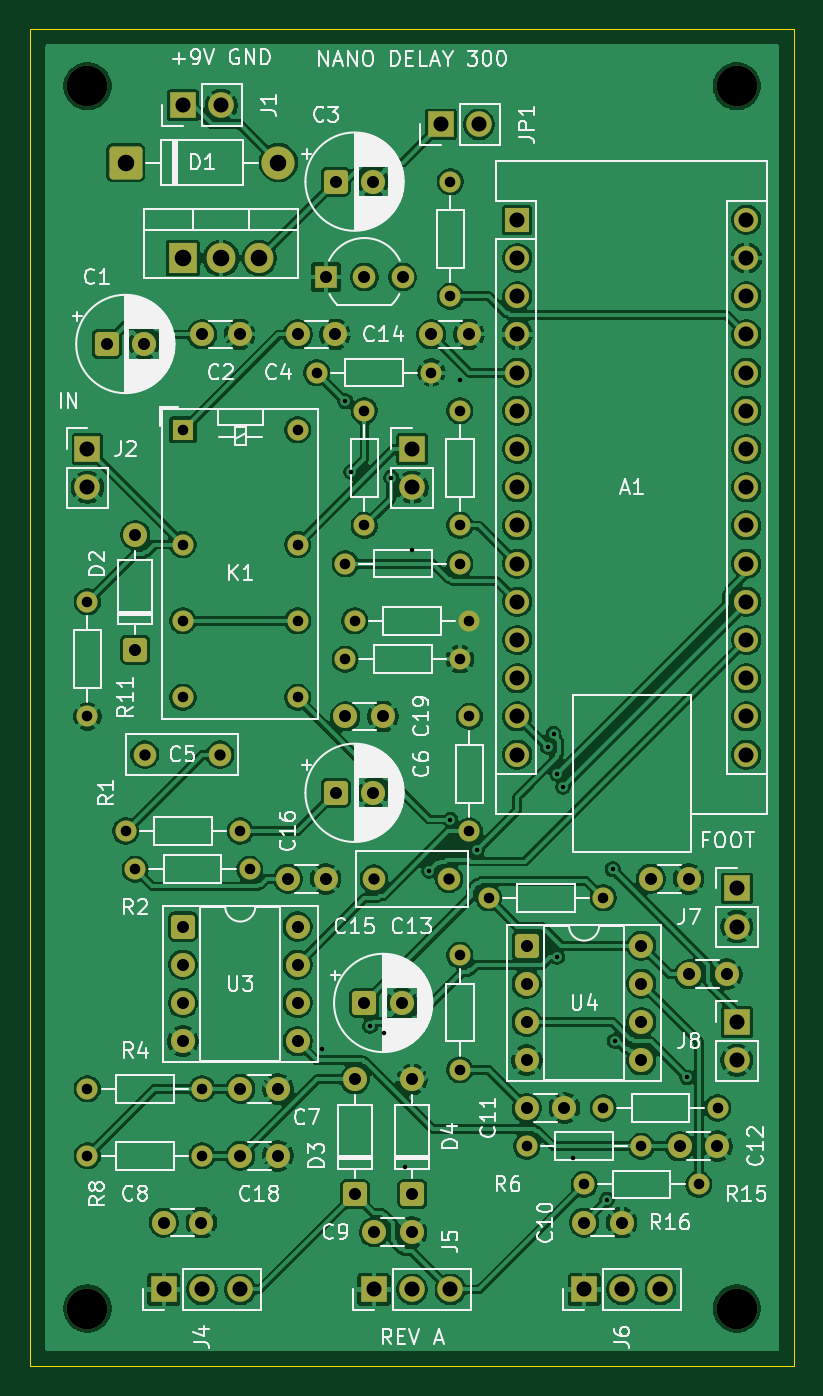
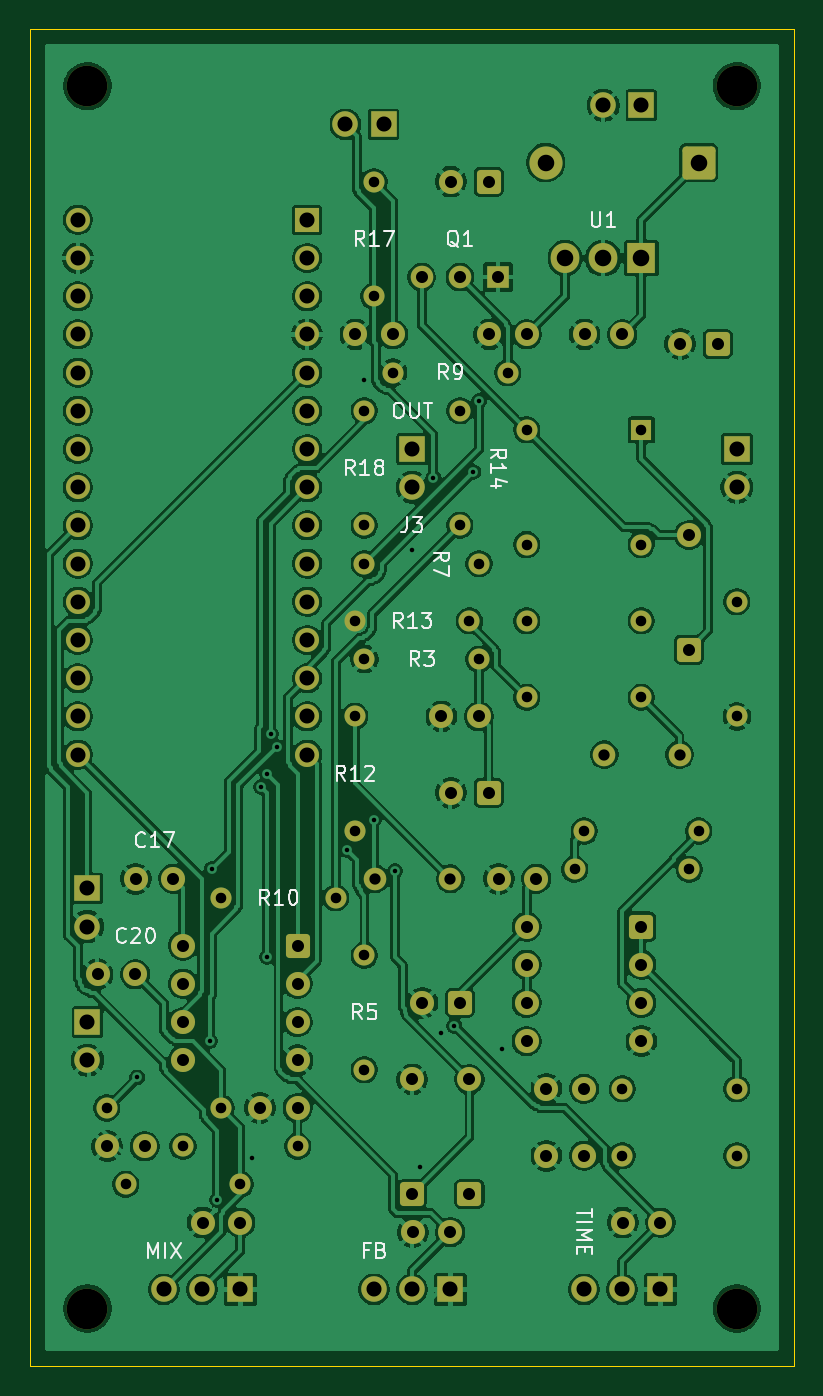
Circuit board: 9 layer files. Board 50.8 x 88.9 mm.
- bottom_copper: delay-pedal-B_Cu.gbl (289367 bytes)
- bottom_mask: delay-pedal-B_Mask.gbs (7091 bytes)
- bottom_silk: delay-pedal-B_Silkscreen.gbo (29253 bytes)
- outline: delay-pedal-Edge_Cuts.gm1 (630 bytes)
- top_copper: delay-pedal-F_Cu.gtl (299383 bytes)
- top_mask: delay-pedal-F_Mask.gts (7091 bytes)
- top_silk: delay-pedal-F_Silkscreen.gto (107245 bytes)
- drill: delay-pedal-NPTH.drl (399 bytes)
- drill: delay-pedal-PTH.drl (3337 bytes)

=== bottom_copper: delay-pedal-B_Cu.gbl (289367 bytes, source omitted) ===
=== bottom_mask: delay-pedal-B_Mask.gbs (7091 bytes, source omitted) ===
=== bottom_silk: delay-pedal-B_Silkscreen.gbo (29253 bytes, source omitted) ===
=== outline: delay-pedal-Edge_Cuts.gm1 ===
%TF.GenerationSoftware,KiCad,Pcbnew,9.0.8+dfsg-1*%
%TF.CreationDate,2026-10-08T22:42:22+03:00*%
%TF.ProjectId,delay-pedal,64656c61-792d-4706-9564-616c2e6b6963,rev?*%
%TF.SameCoordinates,Original*%
%TF.FileFunction,Profile,NP*%
%FSLAX46Y46*%
G04 Gerber Fmt 4.6, Leading zero omitted, Abs format (unit mm)*
G04 Created by KiCad (PCBNEW 9.0.8+dfsg-1) date 2026-10-08 22:42:22*
%MOMM*%
%LPD*%
G01*
G04 APERTURE LIST*
%TA.AperFunction,Profile*%
%ADD10C,0.050000*%
%TD*%
G04 APERTURE END LIST*
D10*
X0Y0D02*
X50800000Y0D01*
X0Y-88900000D02*
X0Y0D01*
X50800000Y0D02*
X50800000Y-88900000D01*
X50800000Y-88900000D02*
X0Y-88900000D01*
M02*

=== top_copper: delay-pedal-F_Cu.gtl (299383 bytes, source omitted) ===
=== top_mask: delay-pedal-F_Mask.gts (7091 bytes, source omitted) ===
=== top_silk: delay-pedal-F_Silkscreen.gto (107245 bytes, source omitted) ===
=== drill: delay-pedal-NPTH.drl ===
M48
; DRILL file {KiCad 9.0.8+dfsg-1} date 2026-10-08T22:42:22+0300
; FORMAT={-:-/ absolute / metric / decimal}
; #@! TF.CreationDate,2026-10-08T22:42:22+03:00
; #@! TF.GenerationSoftware,Kicad,Pcbnew,9.0.8+dfsg-1
; #@! TF.FileFunction,NonPlated,1,2,NPTH
FMAT,2
METRIC
; #@! TA.AperFunction,NonPlated,NPTH,ComponentDrill
T1C2.700
%
G90
G05
T1
X3.81Y-3.81
X3.81Y-85.09
X46.99Y-3.81
X46.99Y-85.09
M30

=== drill: delay-pedal-PTH.drl ===
M48
; DRILL file {KiCad 9.0.8+dfsg-1} date 2026-10-08T22:42:22+0300
; FORMAT={-:-/ absolute / metric / decimal}
; #@! TF.CreationDate,2026-10-08T22:42:22+03:00
; #@! TF.GenerationSoftware,Kicad,Pcbnew,9.0.8+dfsg-1
; #@! TF.FileFunction,Plated,1,2,PTH
FMAT,2
METRIC
; #@! TA.AperFunction,Plated,PTH,ViaDrill
T1C0.300
; #@! TA.AperFunction,Plated,PTH,ComponentDrill
T2C0.700
; #@! TA.AperFunction,Plated,PTH,ComponentDrill
T3C0.750
; #@! TA.AperFunction,Plated,PTH,ComponentDrill
T4C0.800
; #@! TA.AperFunction,Plated,PTH,ComponentDrill
T5C1.000
; #@! TA.AperFunction,Plated,PTH,ComponentDrill
T6C1.100
%
G90
G05
T1
X19.431Y-67.818
X20.955Y-24.765
X21.336Y-29.464
X22.606Y-66.294
X23.495Y-66.802
X24.003Y-29.845
X24.892Y-75.692
X25.4Y-34.671
X26.543Y-56.007
X27.94Y-52.578
X28.575Y-23.368
X29.718Y-54.61
X34.417Y-47.752
X34.798Y-46.863
X35.052Y-49.53
X35.052Y-61.722
X35.433Y-50.419
X36.068Y-75.057
X38.354Y-77.851
X38.735Y-55.88
X38.862Y-67.31
X43.688Y-69.723
T2
X3.81Y-38.1
X3.81Y-45.72
X3.81Y-70.485
X3.81Y-74.93
X6.35Y-53.34
X6.985Y-55.88
X10.16Y-26.67
X10.16Y-34.29
X10.16Y-39.37
X10.16Y-44.45
X11.43Y-70.485
X11.43Y-74.93
X13.97Y-53.34
X14.605Y-55.88
X17.78Y-26.67
X17.78Y-34.29
X17.78Y-39.37
X17.78Y-44.45
X19.05Y-22.86
X20.955Y-35.56
X20.955Y-41.91
X21.59Y-39.37
X22.225Y-25.4
X22.225Y-33.02
X26.67Y-22.86
X27.94Y-10.16
X27.94Y-17.78
X28.575Y-25.4
X28.575Y-33.02
X28.575Y-35.56
X28.575Y-41.91
X28.575Y-61.595
X28.575Y-69.215
X29.21Y-39.37
X29.21Y-45.72
X29.21Y-53.34
X30.48Y-57.785
X33.02Y-74.295
X36.83Y-76.835
X38.1Y-57.785
X38.1Y-71.755
X40.64Y-74.295
X44.45Y-76.835
X45.72Y-71.755
T3
X7.62Y-48.26
X12.62Y-48.26
X22.86Y-56.515
X27.86Y-56.515
T4
X5.08Y-20.955
X6.985Y-33.655
X6.985Y-41.275
X7.58Y-20.955
X8.89Y-79.375
X10.16Y-59.69
X10.16Y-62.23
X10.16Y-64.77
X10.16Y-67.31
X11.39Y-79.375
X11.43Y-20.32
X13.93Y-20.32
X13.97Y-70.485
X13.97Y-74.93
X16.47Y-70.485
X16.47Y-74.93
X17.145Y-56.515
X17.78Y-20.32
X17.78Y-59.69
X17.78Y-62.23
X17.78Y-64.77
X17.78Y-67.31
X19.645Y-56.515
X19.685Y-16.51
X20.28Y-20.32
X20.32Y-10.16
X20.32Y-50.8
X20.955Y-45.72
X21.59Y-69.85
X21.59Y-77.47
X22.225Y-16.51
X22.225Y-64.77
X22.82Y-10.16
X22.82Y-50.8
X22.86Y-80.01
X23.455Y-45.72
X24.725Y-64.77
X24.765Y-16.51
X25.36Y-80.01
X25.4Y-69.85
X25.4Y-77.47
X26.67Y-20.32
X29.17Y-20.32
X33.02Y-60.96
X33.02Y-63.5
X33.02Y-66.04
X33.02Y-68.58
X33.02Y-71.755
X35.52Y-71.755
X36.83Y-79.375
X39.33Y-79.375
X40.64Y-60.96
X40.64Y-63.5
X40.64Y-66.04
X40.64Y-68.58
X41.275Y-56.515
X43.18Y-74.295
X43.775Y-56.515
X43.815Y-62.865
X45.68Y-74.295
X46.315Y-62.865
T5
X3.81Y-27.94
X3.81Y-30.48
X8.89Y-83.82
X10.16Y-5.08
X11.43Y-83.82
X12.7Y-5.08
X13.97Y-83.82
X22.86Y-83.82
X25.4Y-27.94
X25.4Y-30.48
X25.4Y-83.82
X27.305Y-6.35
X27.94Y-83.82
X29.845Y-6.35
X32.385Y-12.7
X32.385Y-15.24
X32.385Y-17.78
X32.385Y-20.32
X32.385Y-22.86
X32.385Y-25.4
X32.385Y-27.94
X32.385Y-30.48
X32.385Y-33.02
X32.385Y-35.56
X32.385Y-38.1
X32.385Y-40.64
X32.385Y-43.18
X32.385Y-45.72
X32.385Y-48.26
X36.83Y-83.82
X39.37Y-83.82
X41.91Y-83.82
X46.99Y-57.15
X46.99Y-59.69
X46.99Y-66.04
X46.99Y-68.58
X47.625Y-12.7
X47.625Y-15.24
X47.625Y-17.78
X47.625Y-20.32
X47.625Y-22.86
X47.625Y-25.4
X47.625Y-27.94
X47.625Y-30.48
X47.625Y-33.02
X47.625Y-35.56
X47.625Y-38.1
X47.625Y-40.64
X47.625Y-43.18
X47.625Y-45.72
X47.625Y-48.26
T6
X6.35Y-8.89
X10.16Y-15.24
X12.7Y-15.24
X15.24Y-15.24
X16.51Y-8.89
M30
